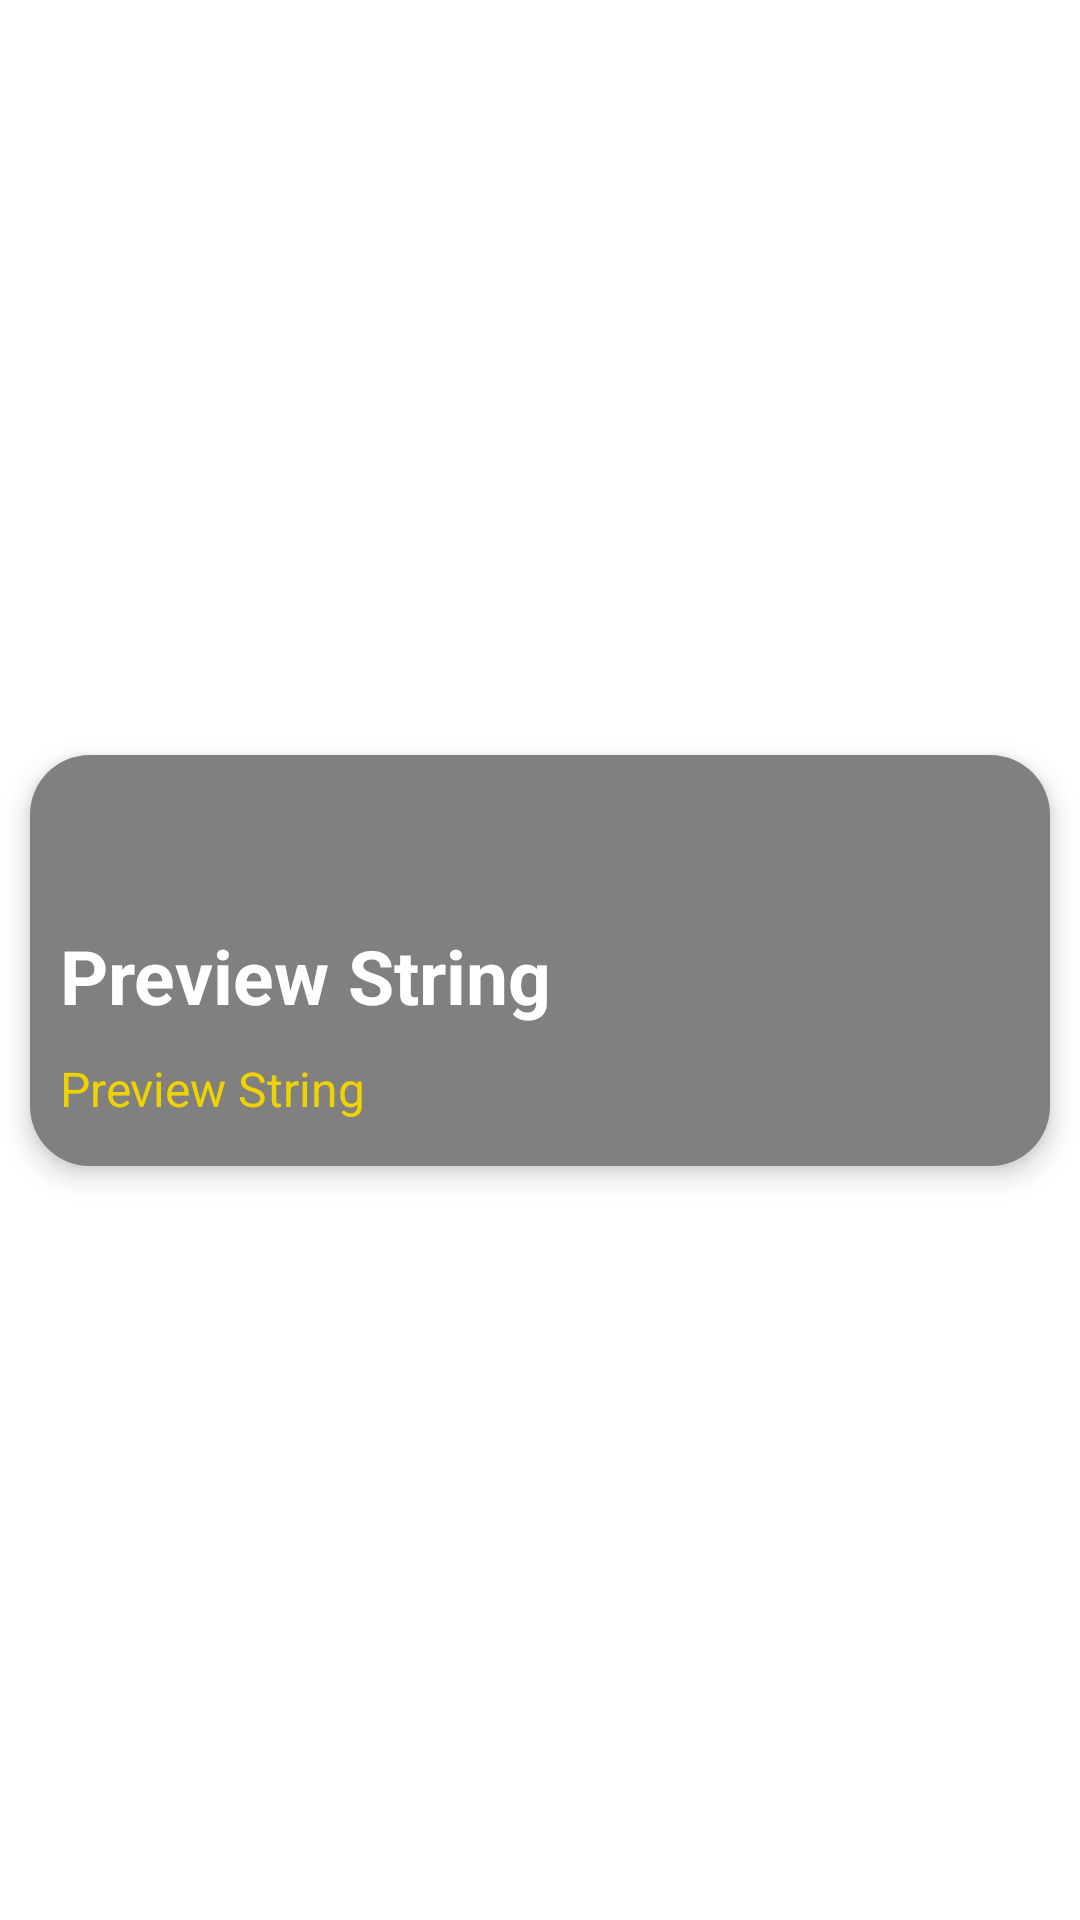

The Android layout XML behind this screen, and the referenced resources:
<!-- AndroidManifest.xml: application theme Theme.InteractiveTracker -->
<!-- res/layout/content_item.xml -->
<?xml version="1.0" encoding="utf-8"?>
<androidx.constraintlayout.widget.ConstraintLayout xmlns:android="http://schemas.android.com/apk/res/android"
    xmlns:app="http://schemas.android.com/apk/res-auto"
    xmlns:tools="http://schemas.android.com/tools"
    android:layout_width="match_parent"
    android:layout_height="wrap_content">

    <androidx.cardview.widget.CardView
        android:layout_width="match_parent"
        android:layout_height="wrap_content"
        app:cardCornerRadius="20dp"
        app:cardElevation="5dp"
        android:layout_margin="10dp"
        app:layout_constraintBottom_toBottomOf="parent"
        app:layout_constraintEnd_toEndOf="parent"
        app:layout_constraintStart_toStartOf="parent"
        app:layout_constraintTop_toTopOf="parent">

        <FrameLayout
            android:id="@+id/frameLayout"
            android:layout_width="match_parent"
            android:layout_height="match_parent">

            <ImageView
                android:id="@+id/IV_ContentThumbnail"
                android:layout_width="match_parent"
                android:layout_height="match_parent"
                android:scaleType="centerCrop"
                android:transitionName="iv_cThumbnail" />

        </FrameLayout>

        <androidx.constraintlayout.widget.ConstraintLayout
            android:layout_width="match_parent"
            android:layout_height="match_parent">

            <androidx.constraintlayout.widget.ConstraintLayout
                android:layout_width="match_parent"
                android:layout_height="match_parent"
                android:alpha="0.5"
                android:background="@color/black"
                app:layout_constraintBottom_toBottomOf="parent"
                app:layout_constraintEnd_toEndOf="parent"
                app:layout_constraintStart_toStartOf="parent">

            </androidx.constraintlayout.widget.ConstraintLayout>

            <androidx.constraintlayout.widget.ConstraintLayout
                android:layout_width="match_parent"
                android:layout_height="wrap_content"
                app:layout_constraintBottom_toBottomOf="parent"
                app:layout_constraintEnd_toEndOf="parent"
                app:layout_constraintStart_toStartOf="parent">


                

                <ImageView
                    android:id="@+id/IV_fadeGradient"
                    android:layout_width="match_parent"
                    android:layout_height="0dp"
                    app:layout_constraintBottom_toBottomOf="parent"
                    app:layout_constraintEnd_toEndOf="parent"
                    app:layout_constraintStart_toStartOf="parent"
                    app:layout_constraintTop_toTopOf="parent" />

                <TextView
                    android:id="@+id/TV_ContentTitle"
                    android:layout_width="wrap_content"
                    android:layout_height="wrap_content"
                    android:layout_margin="10dp"
                    android:paddingTop="10dp"
                    android:text="@string/prev_str"
                    android:textColor="@color/white"
                    android:textSize="25sp"
                    android:textStyle="bold"
                    android:transitionName="tv_cTitle"
                    app:layout_constraintBottom_toBottomOf="parent"
                    app:layout_constraintStart_toStartOf="parent"
                    app:layout_constraintTop_toTopOf="parent" />

                <TextView
                    android:id="@+id/TV_ContentStatistics"
                    android:layout_width="wrap_content"
                    android:layout_height="wrap_content"
                    android:layout_margin="10dp"
                    android:text="@string/prev_str"
                    android:textSize="16sp"
                    android:transitionName="tv_cStats"
                    android:visibility="invisible"
                    app:layout_constraintBottom_toBottomOf="parent"
                    app:layout_constraintEnd_toEndOf="parent"
                    app:layout_constraintStart_toStartOf="parent"
                    app:layout_constraintTop_toTopOf="parent" />

                <TextView
                    android:id="@+id/TV_VideoID"
                    android:layout_width="wrap_content"
                    android:layout_height="wrap_content"
                    android:layout_margin="10dp"
                    android:paddingBottom="5dp"
                    android:text="@string/prev_str"
                    android:textColor="@color/yellow"
                    android:textSize="16sp"
                    android:transitionName="tv_videoID"
                    app:layout_constraintBottom_toBottomOf="parent"
                    app:layout_constraintStart_toStartOf="parent"
                    app:layout_constraintTop_toBottomOf="@+id/TV_ContentTitle" />

            </androidx.constraintlayout.widget.ConstraintLayout>

        </androidx.constraintlayout.widget.ConstraintLayout>

    </androidx.cardview.widget.CardView>

</androidx.constraintlayout.widget.ConstraintLayout>
<!-- resources referenced by this layout -->
<resources>
  <color name="black">#FF000000</color>
  <color name="white">#FFFFFFFF</color>
  <color name="yellow">#EED202</color>
  <!-- drawable fade_gradient (drawable) -->
  <?xml version="1.0" encoding="utf-8"?>
  <shape xmlns:android="http://schemas.android.com/apk/res/android">
      <gradient
          android:angle="90"
          android:startColor="@color/white"
          android:endColor="#00000000"
          android:type="linear"
          />
  </shape>
  <string name="prev_str">Preview String</string>
  <style name="Theme.InteractiveTracker" parent="Theme.MaterialComponents.DayNight.NoActionBar">
          
          <item name="colorPrimary">@color/purple_500</item>
          <item name="colorPrimaryVariant">@color/purple_700</item>
          <item name="colorOnPrimary">@color/white</item>
          
          <item name="colorSecondary">@color/teal_200</item>
          <item name="colorSecondaryVariant">@color/teal_700</item>
          <item name="colorOnSecondary">@color/black</item>
          
          <item name="android:statusBarColor" tools:targetApi="l">?attr/colorPrimaryVariant</item>
          
      </style>
  <color name="purple_500">#FF6200EE</color>
  <color name="purple_700">#FF3700B3</color>
  <color name="teal_200">#FF03DAC5</color>
  <color name="teal_700">#FF018786</color>
</resources>
